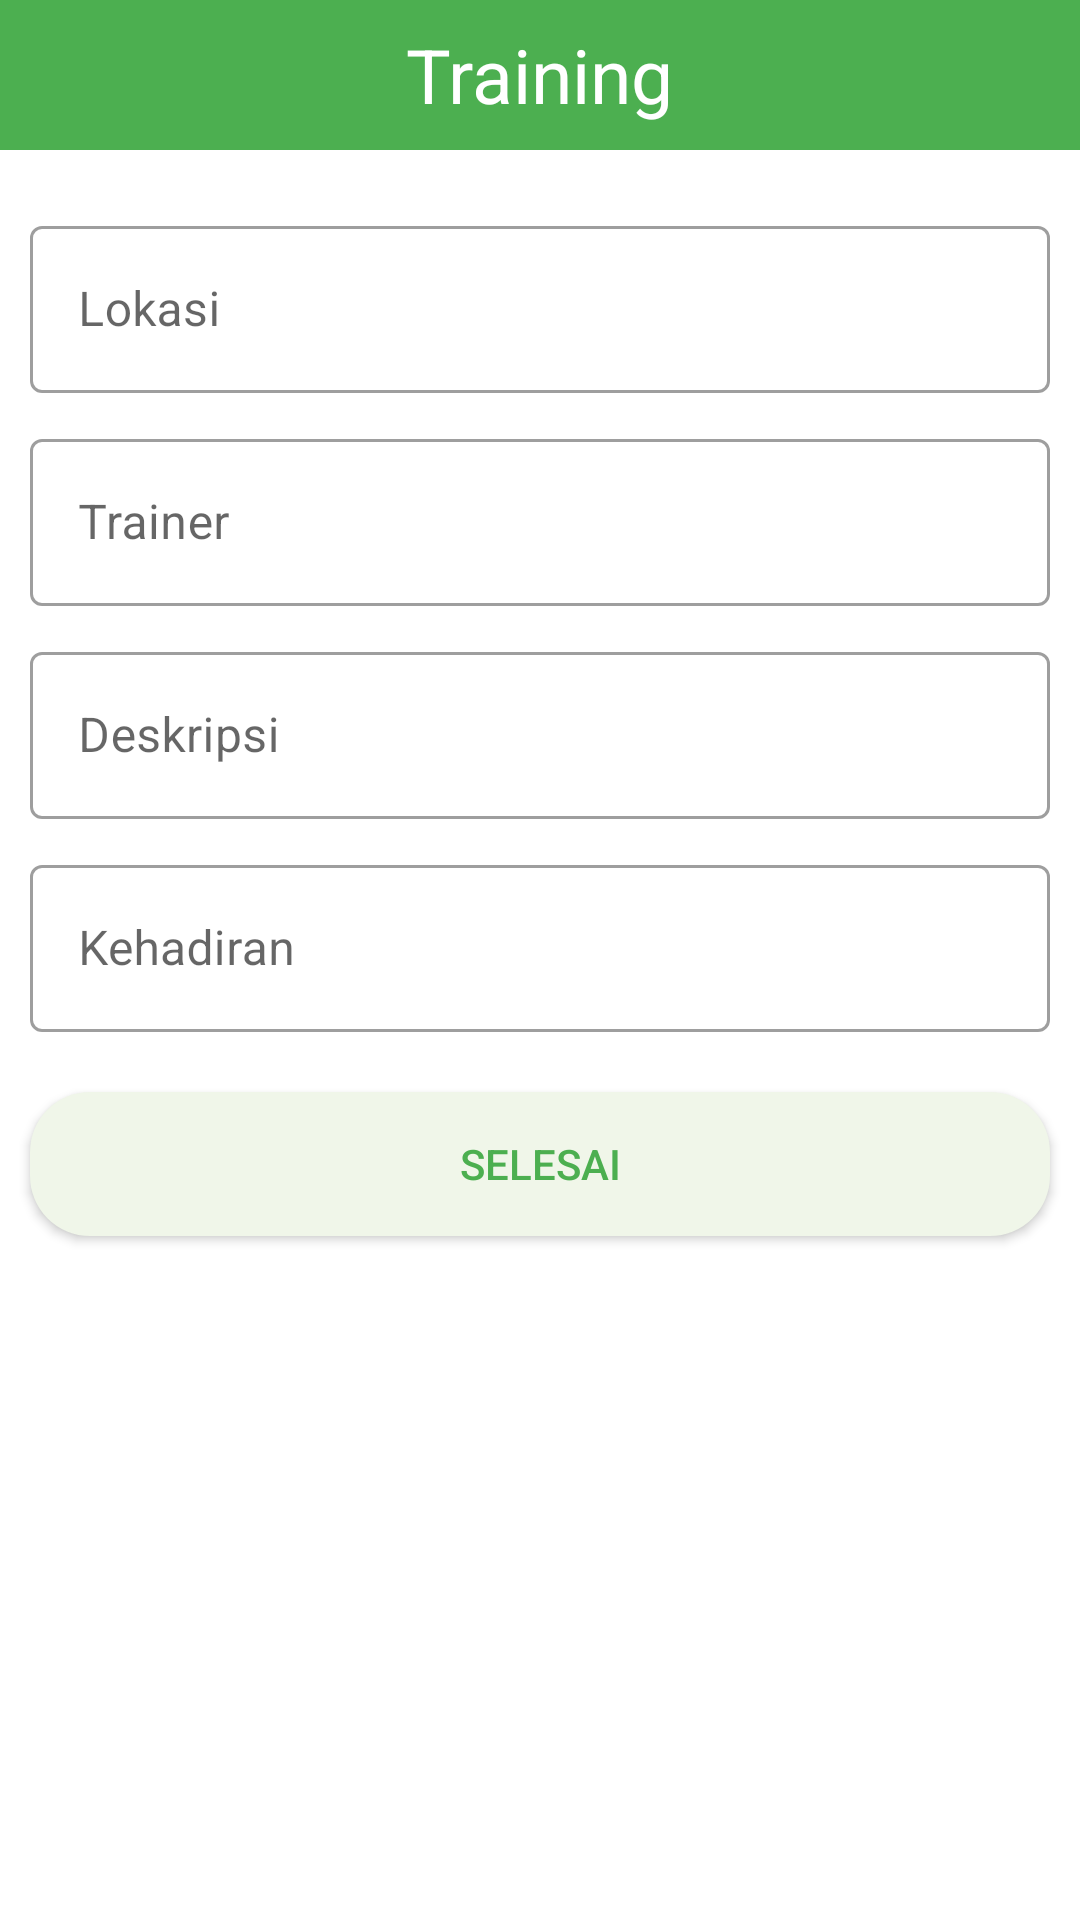

Android layout source for this screen:
<!-- AndroidManifest.xml: application theme Theme.IInspector -->
<!-- res/layout/activity_training.xml -->
<?xml version="1.0" encoding="utf-8"?>
<androidx.constraintlayout.widget.ConstraintLayout xmlns:android="http://schemas.android.com/apk/res/android"
    xmlns:app="http://schemas.android.com/apk/res-auto"
    xmlns:tools="http://schemas.android.com/tools"
    android:layout_width="match_parent"
    android:layout_height="match_parent"
    tools:context=".Training">

    <FrameLayout
        android:id="@+id/textView4"
        android:layout_width="match_parent"
        android:layout_height="50dp"
        android:background="@color/Primary"
        app:layout_constraintEnd_toEndOf="parent"
        app:layout_constraintStart_toStartOf="parent"
        app:layout_constraintTop_toTopOf="parent" >

        
        
        
        
        
        
        
        
        

        <TextView
            android:layout_width="wrap_content"
            android:layout_height="wrap_content"
            android:text="Training"
            android:textColor="@color/white"
            android:textSize="25dp"
            android:layout_gravity="center" />
    </FrameLayout>

    <ScrollView
        android:layout_width="match_parent"
        android:layout_height="wrap_content"
        android:layout_marginBottom="30dp"
        app:layout_constraintBottom_toBottomOf="parent"
        app:layout_constraintEnd_toEndOf="parent"
        app:layout_constraintHorizontal_bias="0.0"
        app:layout_constraintStart_toStartOf="parent"
        app:layout_constraintTop_toBottomOf="@+id/textView4"
        app:layout_constraintVertical_bias="0.0">

        <androidx.constraintlayout.widget.ConstraintLayout
            android:id="@+id/constrain"
            android:layout_width="match_parent"
            android:layout_height="match_parent">

            <com.google.android.material.textfield.TextInputLayout
                android:id="@+id/lokasiTraining_text_input"
                style="@style/Widget.MaterialComponents.TextInputLayout.OutlinedBox"
                android:layout_width="match_parent"
                android:layout_height="wrap_content"
                android:layout_marginStart="10dp"
                android:layout_marginEnd="10dp"
                android:layout_marginTop="20dp"
                app:layout_constraintEnd_toEndOf="@id/constrain"
                app:layout_constraintStart_toStartOf="@id/constrain"
                app:layout_constraintTop_toTopOf="@id/constrain">

                <com.google.android.material.textfield.TextInputEditText
                    android:id="@+id/lokasiTraining"
                    android:layout_width="match_parent"
                    android:layout_height="wrap_content"
                    android:hint="Lokasi" />
            </com.google.android.material.textfield.TextInputLayout>

            <com.google.android.material.textfield.TextInputLayout
                android:id="@+id/trainer_text_input"
                style="@style/Widget.MaterialComponents.TextInputLayout.OutlinedBox"
                android:layout_width="match_parent"
                android:layout_height="wrap_content"
                android:layout_marginStart="10dp"
                android:layout_marginEnd="10dp"
                android:layout_marginTop="10dp"
                app:layout_constraintEnd_toEndOf="@id/constrain"
                app:layout_constraintStart_toStartOf="@id/constrain"
                app:layout_constraintTop_toBottomOf="@+id/lokasiTraining_text_input">

                <com.google.android.material.textfield.TextInputEditText
                    android:id="@+id/trainer"
                    android:layout_width="match_parent"
                    android:layout_height="wrap_content"
                    android:hint="Trainer" />
            </com.google.android.material.textfield.TextInputLayout>

            <com.google.android.material.textfield.TextInputLayout
                android:id="@+id/deskripsi_text_input"
                style="@style/Widget.MaterialComponents.TextInputLayout.OutlinedBox"
                android:layout_width="match_parent"
                android:layout_height="wrap_content"
                android:layout_marginStart="10dp"
                android:layout_marginEnd="10dp"
                android:layout_marginTop="10dp"
                app:layout_constraintEnd_toEndOf="@id/constrain"
                app:layout_constraintStart_toStartOf="@id/constrain"
                app:layout_constraintTop_toBottomOf="@+id/trainer_text_input">

                <com.google.android.material.textfield.TextInputEditText
                    android:id="@+id/deskripsi"
                    android:layout_width="match_parent"
                    android:layout_height="wrap_content"
                    android:hint="Deskripsi" />
            </com.google.android.material.textfield.TextInputLayout>

            <com.google.android.material.textfield.TextInputLayout
                android:id="@+id/kehadiranTraining_text_input"
                style="@style/Widget.MaterialComponents.TextInputLayout.OutlinedBox"
                android:layout_width="match_parent"
                android:layout_height="wrap_content"
                android:layout_marginStart="10dp"
                android:layout_marginEnd="10dp"
                android:layout_marginTop="10dp"
                app:layout_constraintEnd_toEndOf="@id/constrain"
                app:layout_constraintStart_toStartOf="@id/constrain"
                app:layout_constraintTop_toBottomOf="@+id/deskripsi_text_input">

                <com.google.android.material.textfield.TextInputEditText
                    android:id="@+id/kehadiranTraining"
                    android:layout_width="match_parent"
                    android:layout_height="wrap_content"
                    android:hint="Kehadiran" />
            </com.google.android.material.textfield.TextInputLayout>

            <androidx.appcompat.widget.AppCompatButton
                android:id="@+id/selesaiTraining"
                android:layout_width="match_parent"
                android:layout_height="wrap_content"
                android:layout_marginStart="10dp"
                android:layout_marginEnd="10dp"
                android:layout_marginTop="20dp"
                android:layout_marginBottom="50dp"
                android:background="@drawable/btnlanjut"
                android:elevation="10dp"
                android:text="Selesai"
                android:textColor="@color/Primary"
                app:layout_constraintBottom_toBottomOf="@id/constrain"
                app:layout_constraintEnd_toEndOf="@id/constrain"
                app:layout_constraintStart_toStartOf="@id/constrain"
                app:layout_constraintTop_toBottomOf="@+id/kehadiranTraining_text_input" />

        </androidx.constraintlayout.widget.ConstraintLayout>

    </ScrollView>

</androidx.constraintlayout.widget.ConstraintLayout>
<!-- resources referenced by this layout -->
<resources>
  <color name="Primary">#4CAF50</color>
  <color name="white">#FFFFFFFF</color>
  <!-- drawable btnlanjut (drawable) -->
  <?xml version="1.0" encoding="utf-8"?>
  <shape xmlns:android="http://schemas.android.com/apk/res/android">
  
      <corners android:radius="20dp"/>
      <solid android:color="@color/btnLanjut"/>
  
  </shape>
  <style name="Theme.IInspector" parent="Theme.MaterialComponents.DayNight.NoActionBar">
          
          <item name="colorPrimary">@color/Primary</item>
          <item name="colorPrimaryVariant">@color/Primary</item>
          <item name="colorOnPrimary">@color/white</item>
          
          <item name="colorSecondary">@color/teal_200</item>
          <item name="colorSecondaryVariant">@color/teal_700</item>
          <item name="colorOnSecondary">@color/black</item>
          
          <item name="android:statusBarColor" tools:targetApi="l">?attr/colorPrimaryVariant</item>
          
      </style>
  <color name="btnLanjut">#F0F6E9</color>
  <color name="teal_200">#4CAF50</color>
  <color name="teal_700">#FF018786</color>
  <color name="black">#FF000000</color>
</resources>
